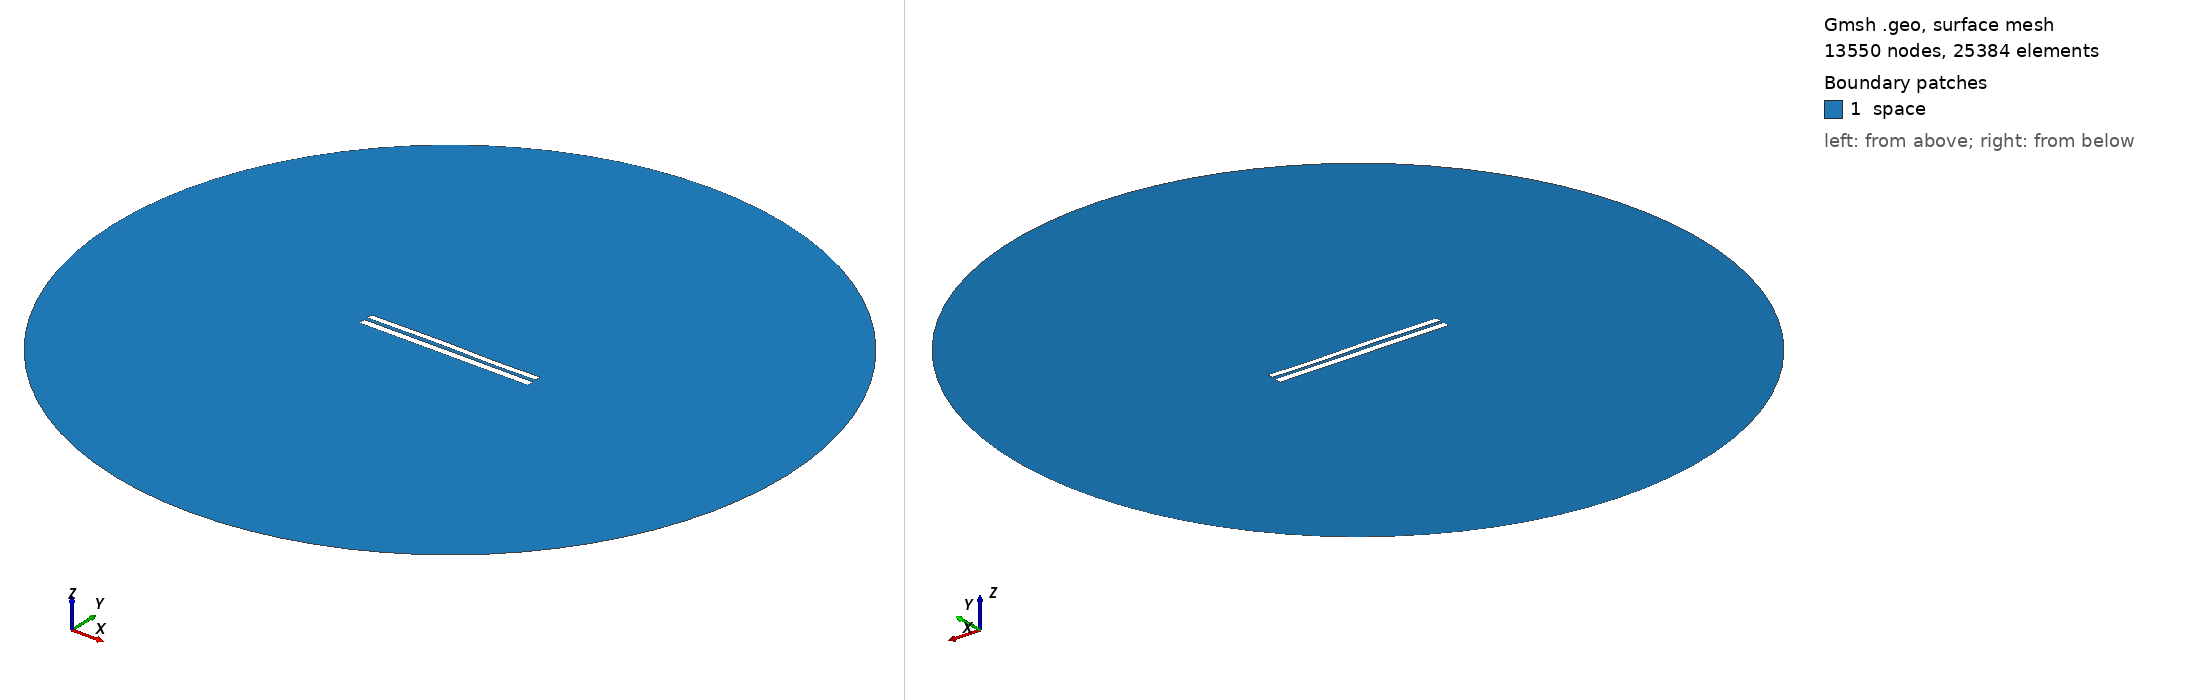

Gmsh geometry script, surface-meshed: 13550 nodes, 25384 surface elements. Boundary patches (legend numbers): 1 space. Left view from above one corner, right view from below the opposite corner. Legend entries are the model's physical surfaces. The drawing asked Gmsh for element sizes between 1% and 20% of the model's largest extent; the script's own settings can give other sizes.

=== 7722.geo (drawn) ===
//---------------------------------------
// Geometry kernel
//---------------------------------------

SetFactory("OpenCASCADE");



//---------------------------------------
// Parameters of the geometry
//---------------------------------------

// Overetch of the upper plate
overetch = 0.25;

// Distance between the plates
distance = 2.0;

// Discretization over the x axis (for the deformation)
nx = 50; 

// Length of the plate
L = 100 - overetch; 

// Number of modes
n = 4; 

// 1st mode coefficient
coeff(1) = -0.075;
beta(1) = 0.596864 * 3.1415926535 / L;

// 2nd mode coefficient
coeff(2) = 0.07499999999999998;
beta(2) = 1.49418 * 3.1415926535 / L;

// 3rd mode coefficient
coeff(3) = 0.15;
beta(3) = 2.50025 * 3.1415926535 / L;

// 4th mode coefficient
coeff(4) = -0.075;
beta(4) = 3.49999 * 3.1415926535 / L;



//---------------------------------------
// Upper plate (deformed rectangle)
//---------------------------------------

// Coordiantes of the upper plate
xmin = -50;
xmax = 50 - overetch;

// Height of the upper plate
yheight = 4 - 2 * overetch;

// Indexes of the points
UpperID[] = {};
LowerID[] = {};
LeftID[] = {};
RightID[] = {};

// Point index
p = 1;

// Horizontal edges
For i In {1:nx}
    x = xmin + (i-1)*(xmax - xmin)/(nx-1);

    y_bottom = distance / 2 + overetch;
    For j In {1:n}
        C = (Cosh(beta(j)*L) + Cos(beta(j)*L)) / (Sinh(beta(j)*L) + Sin(beta(j)*L));
        y_bottom  = y_bottom + coeff(j) * (Cosh(beta(j)*(x+50)) - Cos(beta(j)*(x+50)) - C * (Sinh(beta(j)*(x+50)) - Sin(beta(j)*(x+50))));
    EndFor

    y_top = y_bottom + yheight;

    Point(p) = {x, y_top, 0, 1.0};
    UpperID[i] = p;
    p = p + 1;

    Point(p) = {x, y_bottom, 0, 1.0};
    LowerID[i] = p;
    p = p + 1;
EndFor

// Create point lists
UpperPts[] = {}; LowerPts[] = {};
For i In {1:nx}
  UpperPts[] += {UpperID[i]};
  LowerPts[] += {LowerID[i]};
EndFor

// Build splines
Spline(1) = {UpperPts[]};
Spline(2) = {LowerPts[]};
Line(3) = {LowerPts[nx-1], UpperPts[nx-1]};
Line(4) = {LowerPts[0], UpperPts[0]};

// Build the plane surface
Curve Loop(1) = {2, 3, -1, -4};
Plane Surface(1) = {1};



//---------------------------------------
// Lower plate (rectangle)
//---------------------------------------

// Vertices
Point(1001) = {-50, -1, 0, 1.0};
Point(1002) = { 50, -1, 0, 1.0};
Point(1003) = { 50,  -5, 0, 1.0};
Point(1004) = {-50,  -5, 0, 1.0};

// Edges
Line(5) = {1001, 1002};
Line(6) = {1002, 1003};
Line(7) = {1003, 1004};
Line(8) = {1004, 1001};

// Plane surface
Line Loop(2) = {5, 6, 7, 8};
Plane Surface(2) = {2}; 



//---------------------------------------
// Outer (fictious) boundary
//---------------------------------------

// Points
Point(1005) = {0, 0, 0};       // Center
Point(1006) = {200, 0, 0};     // Start point
Point(1007) = {0, 200, 0};     // 90 degrees
Point(1008) = {-200, 0, 0};    // 180 degrees
Point(1009) = {0, -200, 0};    // 270 degrees

// Circle arcs (each needs start, center, end)
Circle(9) = {1006, 1005, 1007};
Circle(10) = {1007, 1005, 1008};
Circle(11) = {1008, 1005, 1009};
Circle(12) = {1009, 1005, 1006};

// Plane surface for the entire domain
Curve Loop(3) = {9, 10, 11, 12};
Surface(3) = {3};

// Subtract the plates from the whole domain to obtain the actual domain where we want to solve the equations
BooleanDifference{ Surface{3}; Delete; }{ Surface{1}; Surface{2}; Delete; }




//---------------------------------------
// Transfinite Lines/Curves
//---------------------------------------

// Set the number of points on the boundaries
r = 7;

// Plates
Transfinite Curve {1, 2} = 50*r Using Progression 1;
Transfinite Curve {3, 4} = 2*r Using Progression 1;
Transfinite Line {5, 7} = 50*r Using Progression 1;
Transfinite Line {6, 8} = 2*r Using Progression 1;

// Outer boundary
Transfinite Line {9, 10, 11, 12} = 20 Using Progression 1;



//---------------------------------------
// Physical groups
//---------------------------------------                

// Physical curves (boundaries)
Physical Line("force_segment", 10) = {2};
Physical Line("upper_plate", 11) = {1, 3, 4};
Physical Line("lower_plate", 12) = {5, 6, 7, 8};
Physical Line("boundary", 20) = {9, 10, 11, 12};

// Physical Surfaces
Physical Surface("space", 30) = {3};



//---------------------------------------
// 6. Generate the Mesh
//---------------------------------------

// 2D mesh generation
Mesh 2;
